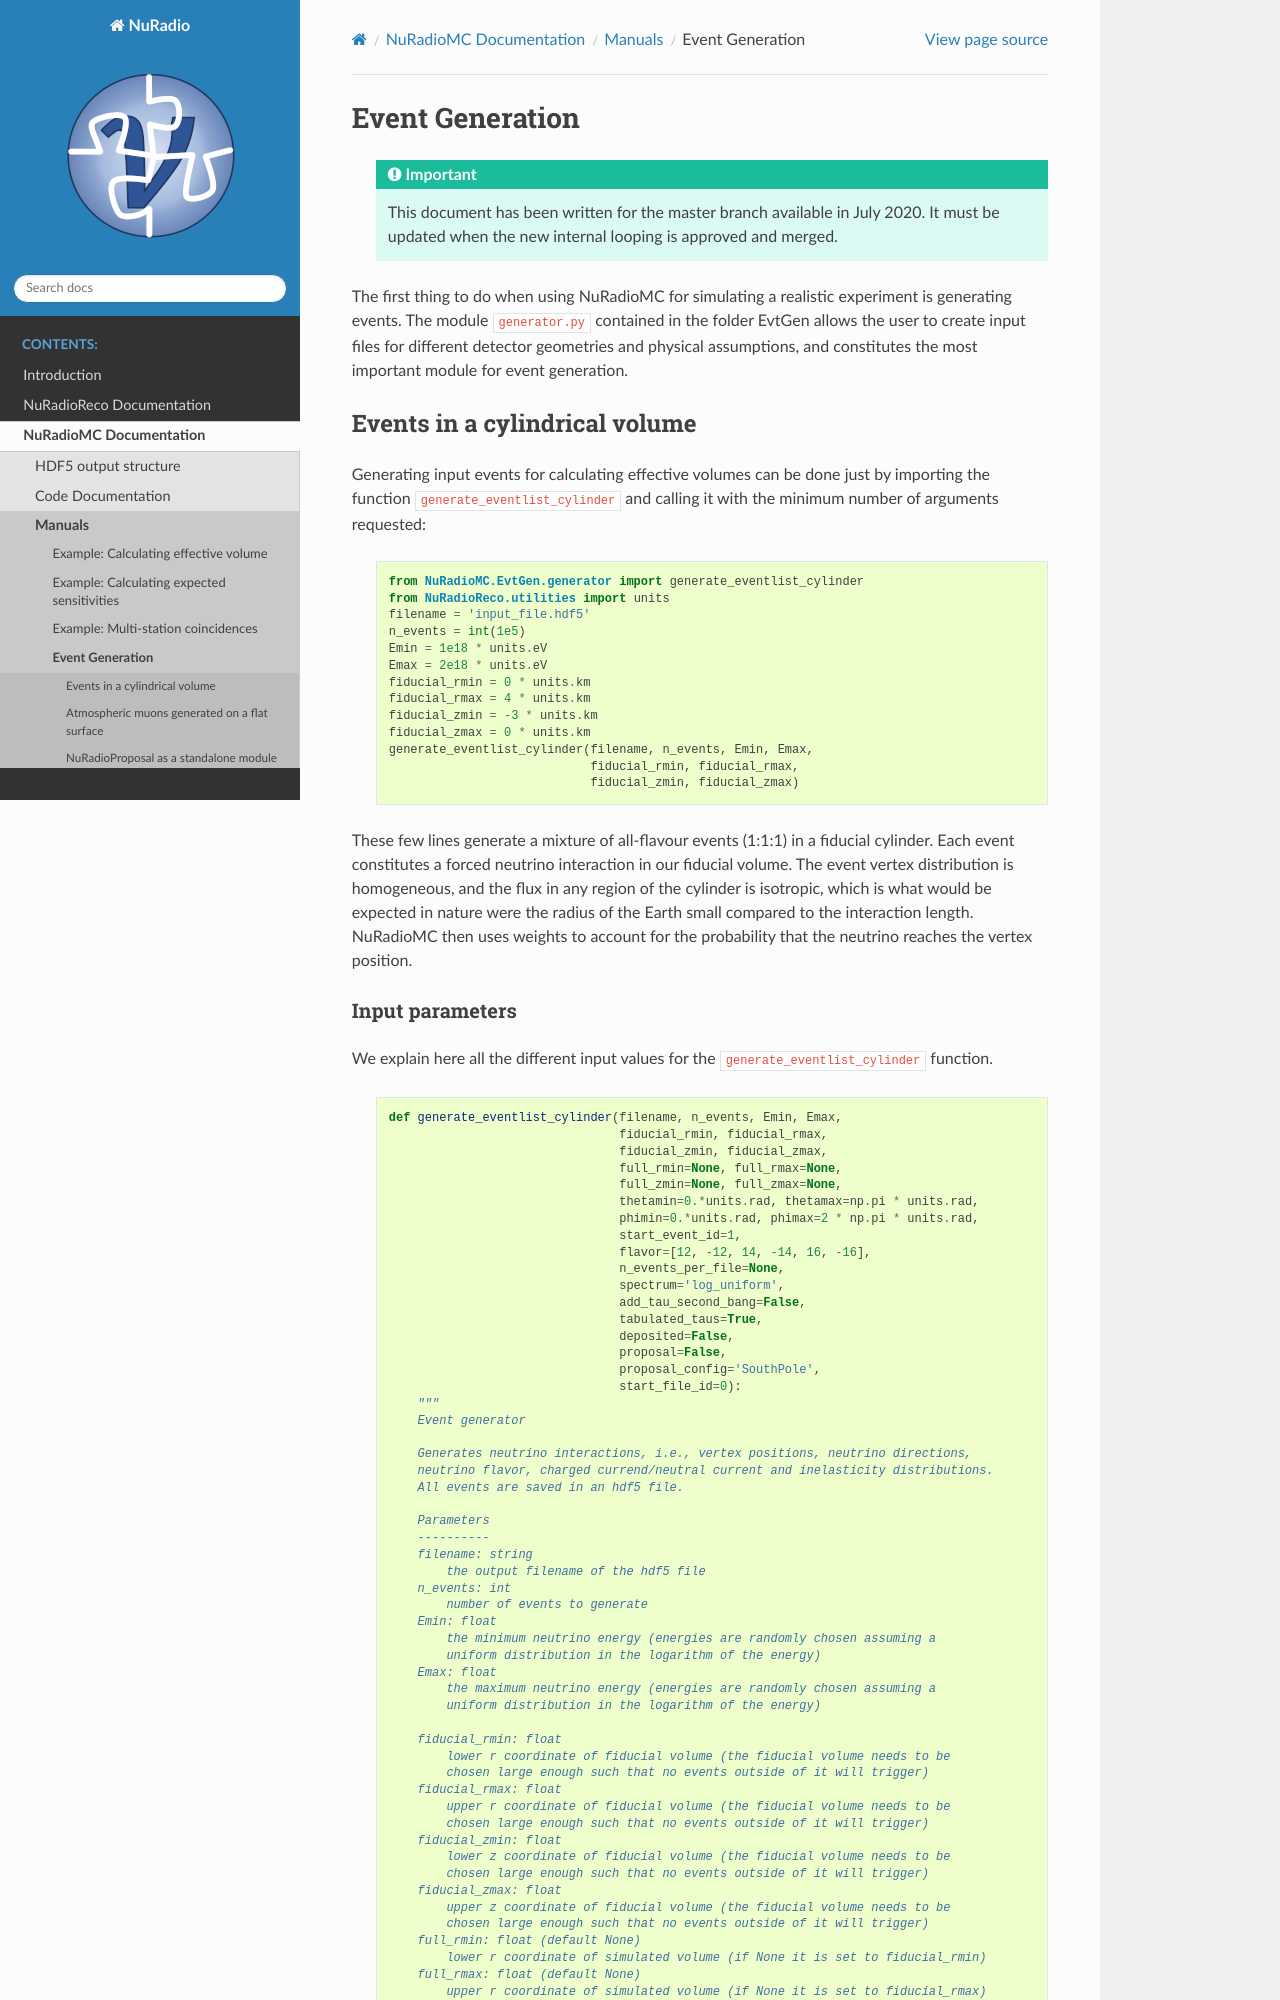

repository: nu-radio/NuRadioMC · page: NuRadioMC/pages/Manuals/event_generation.html · generator: sphinx

Event Generation
=================
    .. Important:: This document has been written for the master branch available in July 2020. It must be updated when the new internal looping is approved and merged.


The first thing to do when using NuRadioMC for simulating a realistic experiment is generating events. The module ``generator.py`` contained in the folder EvtGen allows the user to create input files for different detector geometries and physical assumptions, and constitutes the most important module for event generation.

Events in a cylindrical volume
-------------------------------

Generating input events for calculating effective volumes can be done just by importing the function ``generate_eventlist_cylinder`` and calling it with the minimum number of arguments requested:

    .. code-block:: Python

        from NuRadioMC.EvtGen.generator import generate_eventlist_cylinder
        from NuRadioReco.utilities import units
        filename = 'input_file.hdf5'
        n_events = int(1e5)
        Emin = 1e18 * units.eV
        Emax = 2e18 * units.eV
        fiducial_rmin = 0 * units.km
        fiducial_rmax = 4 * units.km
        fiducial_zmin = -3 * units.km
        fiducial_zmax = 0 * units.km
        generate_eventlist_cylinder(filename, n_events, Emin, Emax,
                                    fiducial_rmin, fiducial_rmax, 
                                    fiducial_zmin, fiducial_zmax)

These few lines generate a mixture of all-flavour events (1:1:1) in a fiducial cylinder. Each event constitutes a forced neutrino interaction in our fiducial volume. The event vertex distribution is homogeneous, and the flux in any region of the cylinder is isotropic, which is what would be expected in nature were the radius of the Earth small compared to the interaction length. NuRadioMC then uses weights to account for the probability that the neutrino reaches the vertex position.
